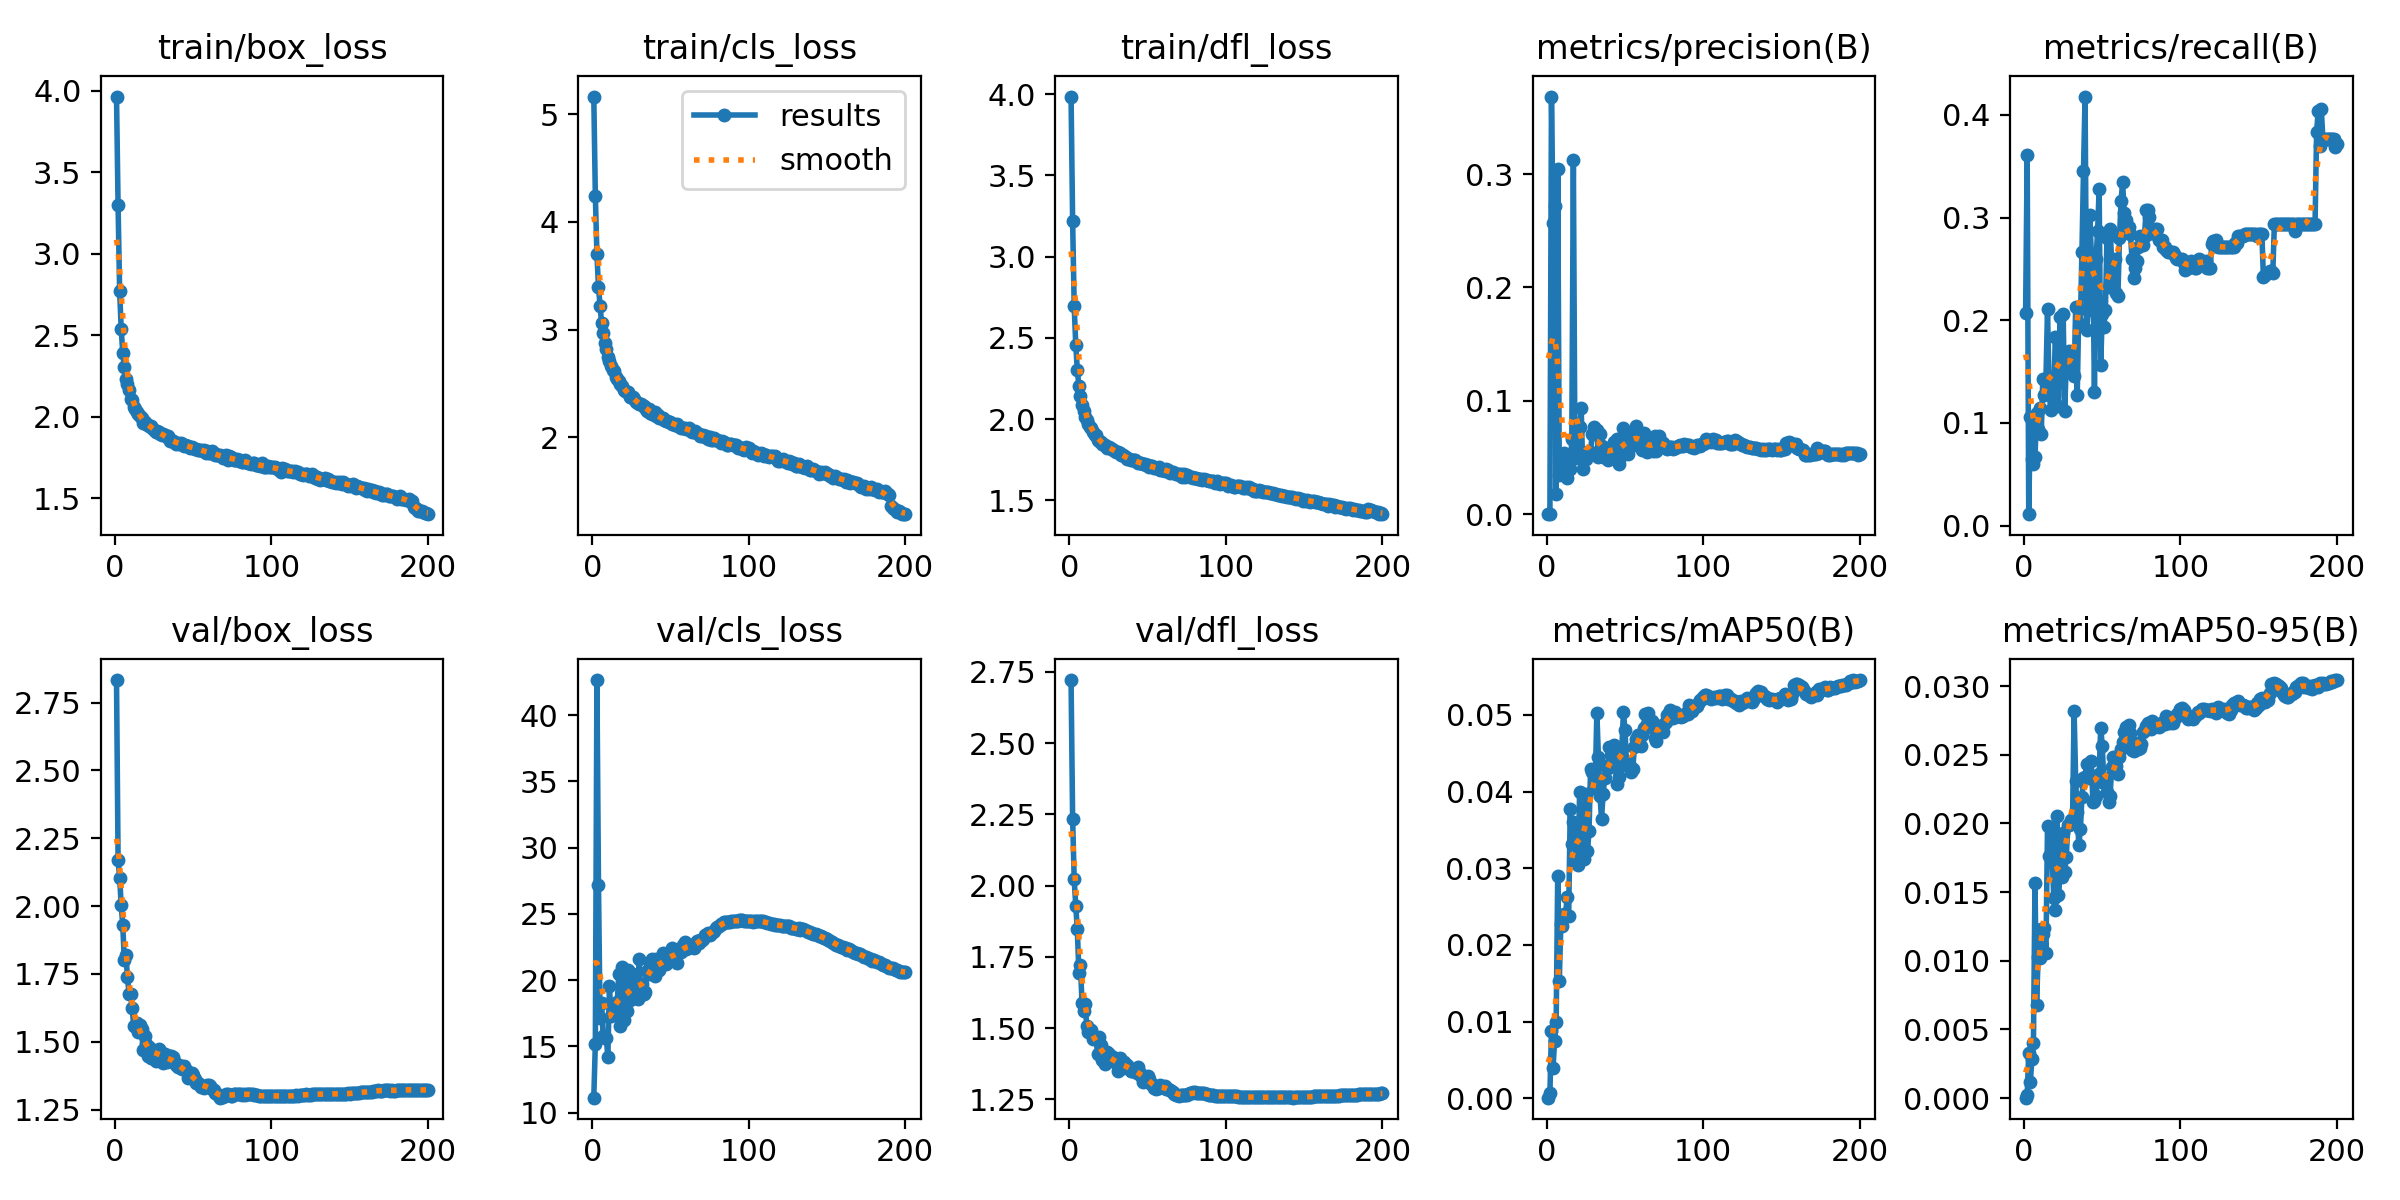

The file beside this chart, header and first rows:
epoch, train/box_loss, train/cls_loss, train/dfl_loss, metrics/precision(B), metrics/recall(B), metrics/mAP50(B), metrics/mAP50-95(B), val/box_loss, val/cls_loss, val/dfl_loss, lr/pg0, lr/pg1, lr/pg2
1, 3.966, 5.164, 3.985, 5e-05, 0.2072, 9e-05, 3e-05, 2.833, 11.13, 2.721, 0.003329, 0.003329, 0.003329
2, 3.297, 4.239, 3.221, 0.00022, 0.361, 0.00066, 0.0002, 2.171, 15.21, 2.235, 0.006629, 0.006629, 0.006629
3, 2.77, 3.701, 2.697, 0.3684, 0.01118, 0.00883, 0.00328, 2.104, 42.64, 2.022, 0.009897, 0.009897, 0.009897
4, 2.538, 3.396, 2.458, 0.2571, 0.1058, 0.00396, 0.00114, 2.004, 27.18, 1.929, 0.009851, 0.009851, 0.009851
5, 2.391, 3.224, 2.302, 0.272, 0.065, 0.00746, 0.00282, 1.929, 17.17, 1.847, 0.009802, 0.009802, 0.009802
6, 2.304, 3.058, 2.204, 0.01774, 0.06045, 0.00992, 0.00399, 1.8, 18.26, 1.694, 0.009753, 0.009753, 0.009753
7, 2.232, 2.965, 2.143, 0.3042, 0.06697, 0.02899, 0.01568, 1.821, 15.75, 1.721, 0.009703, 0.009703, 0.009703
8, 2.198, 2.877, 2.087, 0.03464, 0.1098, 0.01532, 0.0068, 1.738, 15.66, 1.588, 0.009654, 0.009654, 0.009654
9, 2.161, 2.825, 2.048, 0.04414, 0.09388, 0.02277, 0.01028, 1.677, 15.61, 1.559, 0.009604, 0.009604, 0.009604
10, 2.109, 2.743, 2.013, 0.04504, 0.1142, 0.02242, 0.01017, 1.676, 14.21, 1.584, 0.009555, 0.009555, 0.009555
11, 2.102, 2.708, 1.992, 0.05367, 0.08969, 0.02403, 0.0123, 1.624, 19.56, 1.507, 0.009505, 0.009505, 0.009505
12, 2.061, 2.666, 1.967, 0.03658, 0.1431, 0.02389, 0.01192, 1.558, 17.31, 1.485, 0.009456, 0.009456, 0.009456
13, 2.046, 2.628, 1.953, 0.03196, 0.1273, 0.02621, 0.01241, 1.559, 18.11, 1.485, 0.009406, 0.009406, 0.009406
14, 2.029, 2.619, 1.945, 0.04031, 0.143, 0.02382, 0.01056, 1.57, 17.43, 1.492, 0.009357, 0.009357, 0.009357
15, 2.017, 2.562, 1.923, 0.0395, 0.2106, 0.03772, 0.01978, 1.538, 18.22, 1.46, 0.009307, 0.009307, 0.009307
16, 2.001, 2.544, 1.903, 0.06623, 0.1342, 0.03311, 0.01762, 1.561, 18.38, 1.465, 0.009258, 0.009258, 0.009258
17, 1.993, 2.525, 1.903, 0.3126, 0.1122, 0.03608, 0.0196, 1.546, 20.46, 1.462, 0.009208, 0.009208, 0.009208
18, 1.964, 2.492, 1.872, 0.05035, 0.1431, 0.03366, 0.01743, 1.47, 16.56, 1.409, 0.009158, 0.009158, 0.009158
19, 1.966, 2.475, 1.867, 0.04952, 0.1275, 0.03098, 0.01458, 1.521, 21.02, 1.468, 0.009109, 0.009109, 0.009109
20, 1.957, 2.442, 1.857, 0.0536, 0.1839, 0.03037, 0.01368, 1.491, 17, 1.439, 0.009059, 0.009059, 0.009059
21, 1.946, 2.435, 1.849, 0.07678, 0.1476, 0.03998, 0.02053, 1.446, 19.26, 1.387, 0.00901, 0.00901, 0.00901
22, 1.945, 2.418, 1.842, 0.09343, 0.1165, 0.03246, 0.01478, 1.48, 17.71, 1.409, 0.00896, 0.00896, 0.00896
23, 1.942, 2.424, 1.838, 0.04027, 0.2036, 0.03244, 0.01631, 1.439, 20.76, 1.375, 0.008911, 0.008911, 0.008911
24, 1.928, 2.376, 1.825, 0.04881, 0.1667, 0.03124, 0.01611, 1.469, 18.49, 1.414, 0.008861, 0.008861, 0.008861
25, 1.918, 2.378, 1.829, 0.04906, 0.2059, 0.0397, 0.01928, 1.467, 19.1, 1.409, 0.008812, 0.008812, 0.008812
26, 1.906, 2.372, 1.821, 0.0545, 0.1118, 0.03227, 0.01645, 1.43, 20.47, 1.387, 0.008762, 0.008762, 0.008762
27, 1.912, 2.356, 1.819, 0.05454, 0.1588, 0.03481, 0.01756, 1.463, 19.05, 1.392, 0.008713, 0.008713, 0.008713
28, 1.908, 2.327, 1.809, 0.05471, 0.152, 0.04294, 0.01989, 1.473, 19.43, 1.397, 0.008663, 0.008663, 0.008663
29, 1.894, 2.318, 1.801, 0.07118, 0.1701, 0.04251, 0.01987, 1.467, 18.59, 1.393, 0.008614, 0.008614, 0.008614
30, 1.89, 2.309, 1.796, 0.07721, 0.1565, 0.04047, 0.02024, 1.453, 21.58, 1.378, 0.008564, 0.008564, 0.008564
31, 1.891, 2.306, 1.8, 0.07128, 0.1477, 0.04107, 0.02029, 1.421, 18.91, 1.35, 0.008515, 0.008515, 0.008515
32, 1.885, 2.303, 1.79, 0.07398, 0.1455, 0.0503, 0.02816, 1.454, 19.72, 1.393, 0.008466, 0.008466, 0.008466
33, 1.873, 2.291, 1.78, 0.05062, 0.2126, 0.04456, 0.02311, 1.425, 18.93, 1.372, 0.008416, 0.008416, 0.008416
34, 1.88, 2.275, 1.778, 0.07104, 0.1274, 0.03948, 0.02081, 1.429, 19.08, 1.36, 0.008367, 0.008367, 0.008367
35, 1.851, 2.247, 1.774, 0.06051, 0.2106, 0.03645, 0.0184, 1.447, 20.66, 1.38, 0.008317, 0.008317, 0.008317
36, 1.859, 2.262, 1.768, 0.05087, 0.1968, 0.03963, 0.01957, 1.447, 20.44, 1.369, 0.008268, 0.008268, 0.008268
37, 1.851, 2.228, 1.758, 0.05776, 0.2665, 0.04177, 0.02193, 1.443, 21.27, 1.371, 0.008218, 0.008218, 0.008218
38, 1.843, 2.217, 1.754, 0.05032, 0.3454, 0.04328, 0.0233, 1.431, 21.62, 1.359, 0.008169, 0.008169, 0.008169
39, 1.834, 2.218, 1.746, 0.04796, 0.4179, 0.04305, 0.0234, 1.414, 21.34, 1.349, 0.008119, 0.008119, 0.008119
40, 1.837, 2.231, 1.75, 0.05553, 0.1901, 0.04585, 0.02433, 1.408, 20.32, 1.348, 0.00807, 0.00807, 0.00807
41, 1.834, 2.202, 1.747, 0.0595, 0.2102, 0.04473, 0.02355, 1.413, 21.62, 1.348, 0.00802, 0.00802, 0.00802
42, 1.84, 2.206, 1.747, 0.06022, 0.3025, 0.04527, 0.02334, 1.403, 20.78, 1.354, 0.007971, 0.007971, 0.007971
43, 1.832, 2.184, 1.735, 0.06373, 0.2644, 0.04609, 0.02451, 1.399, 20.8, 1.341, 0.007921, 0.007921, 0.007921
44, 1.823, 2.175, 1.732, 0.04956, 0.2551, 0.04324, 0.02159, 1.411, 21.23, 1.365, 0.007872, 0.007872, 0.007872
45, 1.827, 2.182, 1.733, 0.06669, 0.1298, 0.04097, 0.02161, 1.398, 22.06, 1.341, 0.007822, 0.007822, 0.007822
46, 1.818, 2.162, 1.733, 0.04458, 0.2596, 0.04189, 0.02202, 1.391, 21.23, 1.331, 0.007772, 0.007772, 0.007772
47, 1.818, 2.151, 1.723, 0.05086, 0.2867, 0.04332, 0.02311, 1.368, 21.23, 1.31, 0.007723, 0.007723, 0.007723
48, 1.807, 2.151, 1.727, 0.05387, 0.3274, 0.04573, 0.02359, 1.38, 21.63, 1.33, 0.007673, 0.007673, 0.007673
49, 1.816, 2.14, 1.718, 0.0762, 0.1567, 0.05036, 0.02696, 1.385, 21.76, 1.329, 0.007624, 0.007624, 0.007624
50, 1.81, 2.143, 1.718, 0.07053, 0.2059, 0.04805, 0.02567, 1.376, 21.85, 1.331, 0.007574, 0.007574, 0.007574
51, 1.799, 2.125, 1.704, 0.06507, 0.1933, 0.04358, 0.02294, 1.365, 22.42, 1.32, 0.007525, 0.007525, 0.007525
52, 1.803, 2.128, 1.713, 0.05353, 0.2104, 0.04381, 0.02331, 1.349, 22.03, 1.302, 0.007476, 0.007476, 0.007476
53, 1.796, 2.114, 1.709, 0.06243, 0.2801, 0.04333, 0.02228, 1.347, 21.49, 1.302, 0.007426, 0.007426, 0.007426
54, 1.795, 2.128, 1.7, 0.06039, 0.2328, 0.04259, 0.02154, 1.346, 21.33, 1.289, 0.007377, 0.007377, 0.007377
55, 1.798, 2.101, 1.698, 0.06725, 0.289, 0.04298, 0.02198, 1.332, 22.12, 1.286, 0.007327, 0.007327, 0.007327
56, 1.792, 2.099, 1.701, 0.07085, 0.2577, 0.04578, 0.02413, 1.334, 22.18, 1.288, 0.007278, 0.007278, 0.007278
57, 1.794, 2.088, 1.703, 0.07804, 0.2375, 0.04683, 0.02487, 1.328, 22.11, 1.291, 0.007228, 0.007228, 0.007228
58, 1.78, 2.083, 1.689, 0.07079, 0.26, 0.04736, 0.02484, 1.338, 22.69, 1.299, 0.007178, 0.007178, 0.007178
59, 1.789, 2.087, 1.689, 0.05996, 0.2261, 0.04742, 0.02421, 1.339, 22.85, 1.294, 0.007129, 0.007129, 0.007129
60, 1.777, 2.074, 1.687, 0.06625, 0.2239, 0.046, 0.02358, 1.34, 22.39, 1.294, 0.007079, 0.007079, 0.007079
... 140 more rows
